Image classification data set "Herbs" (pegasis470/Herbs on GitHub). Class labels (10): belimbing wuluh, jambu biji, jeruk nipis, kemangi, lidah buaya, nangka, pandan, pepaya, seledri, sirih.

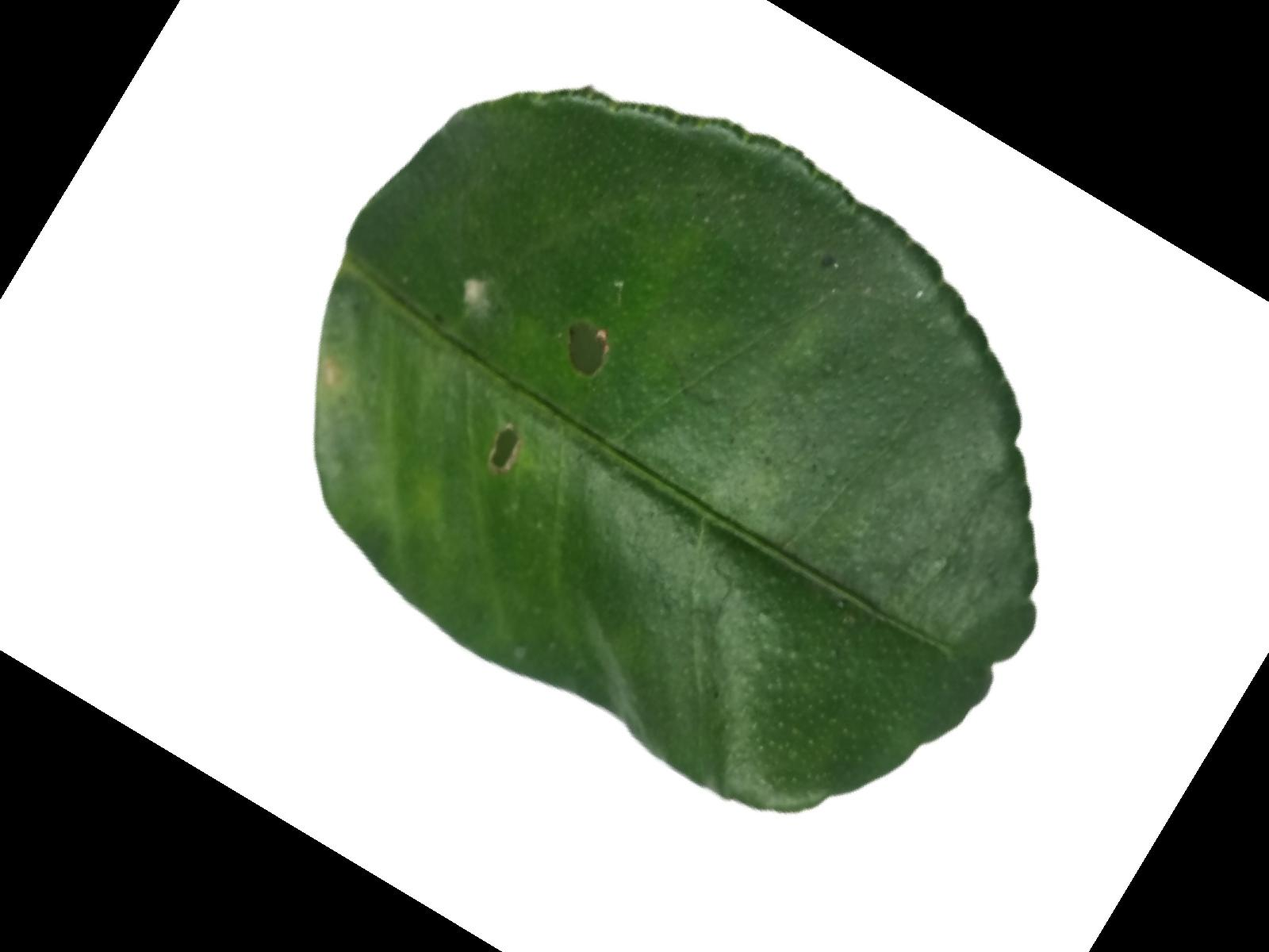
Label: jeruk nipis

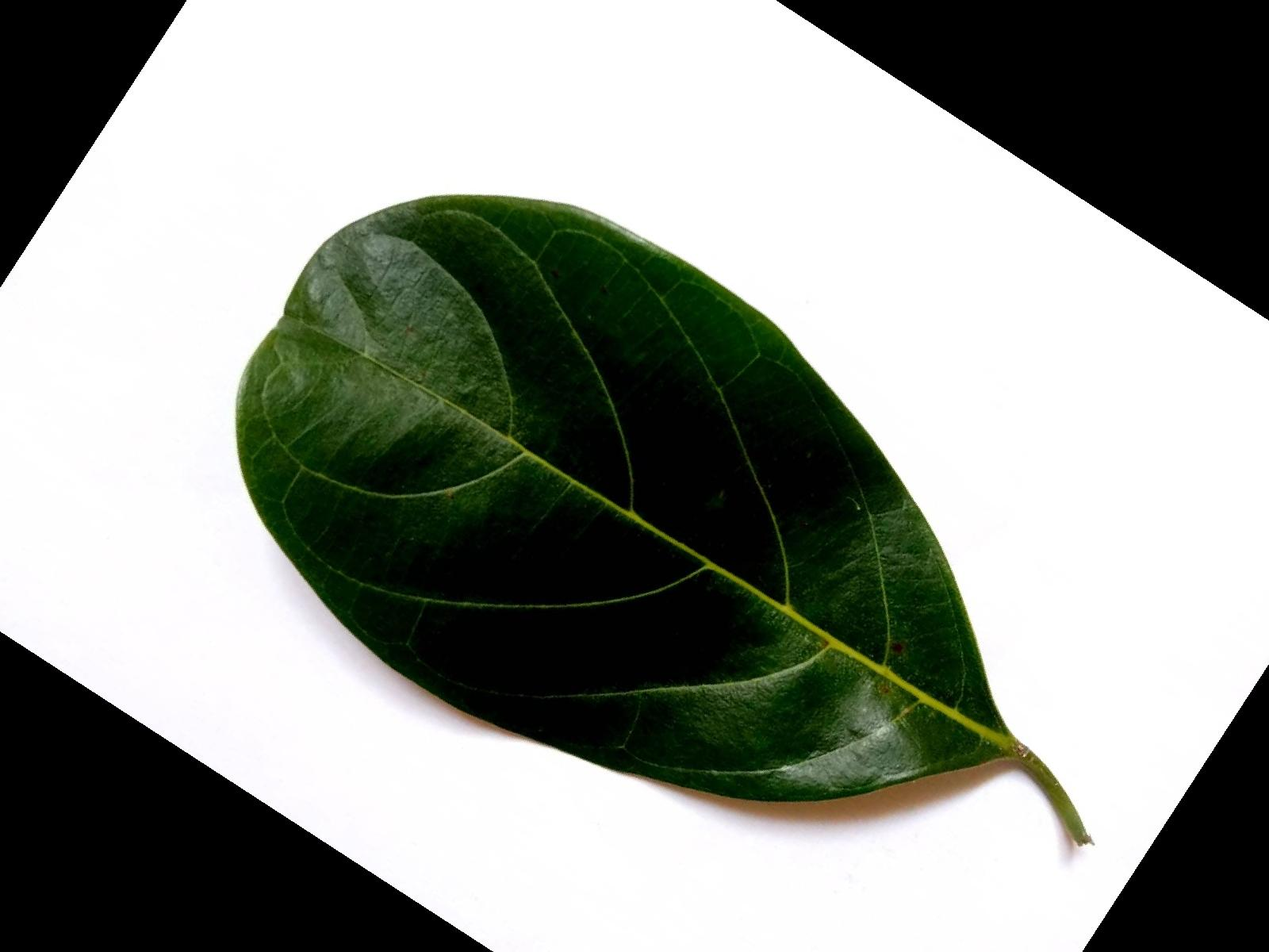
Label: nangka

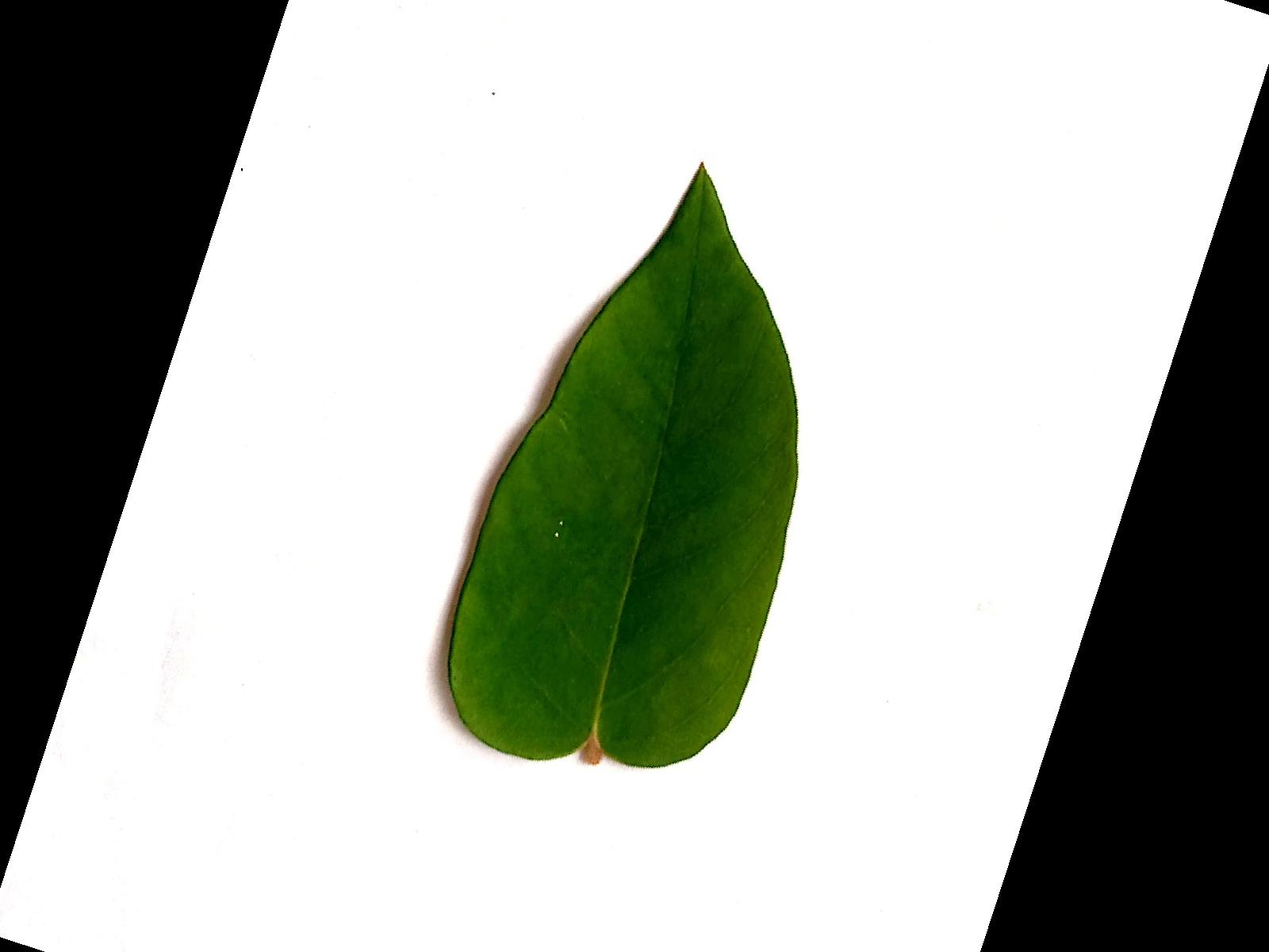
Label: belimbing wuluh

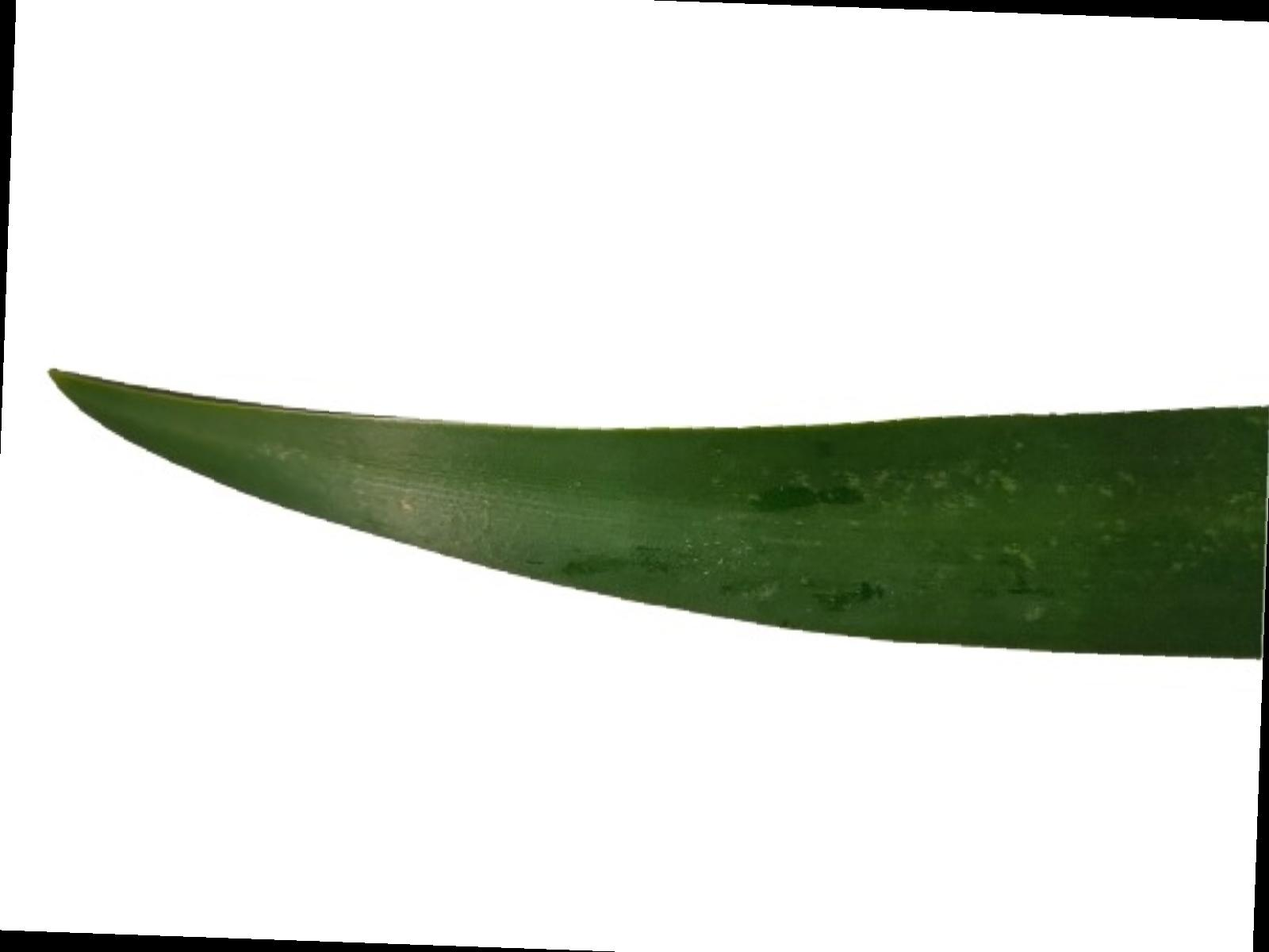
Label: pandan

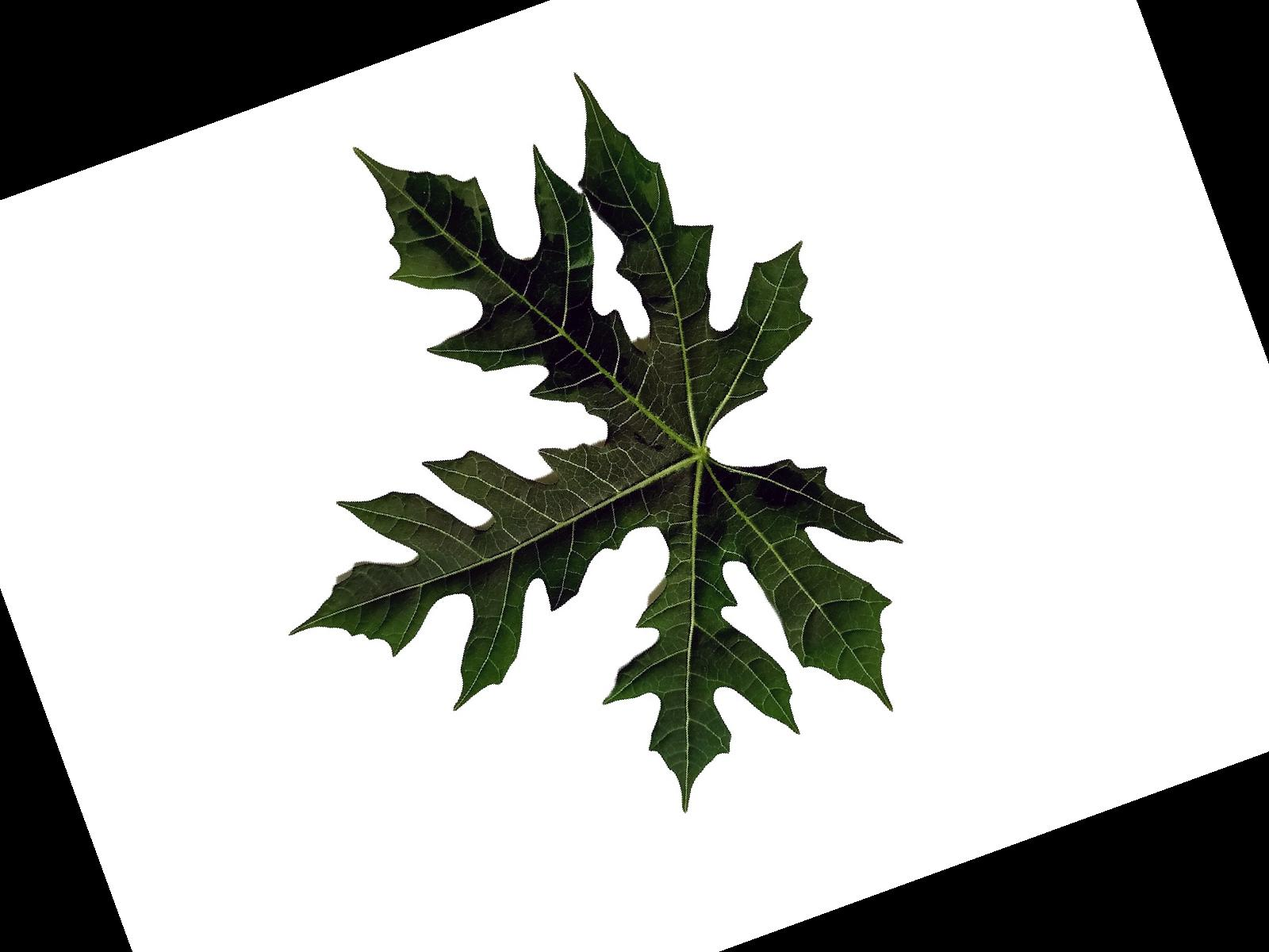
Label: pepaya

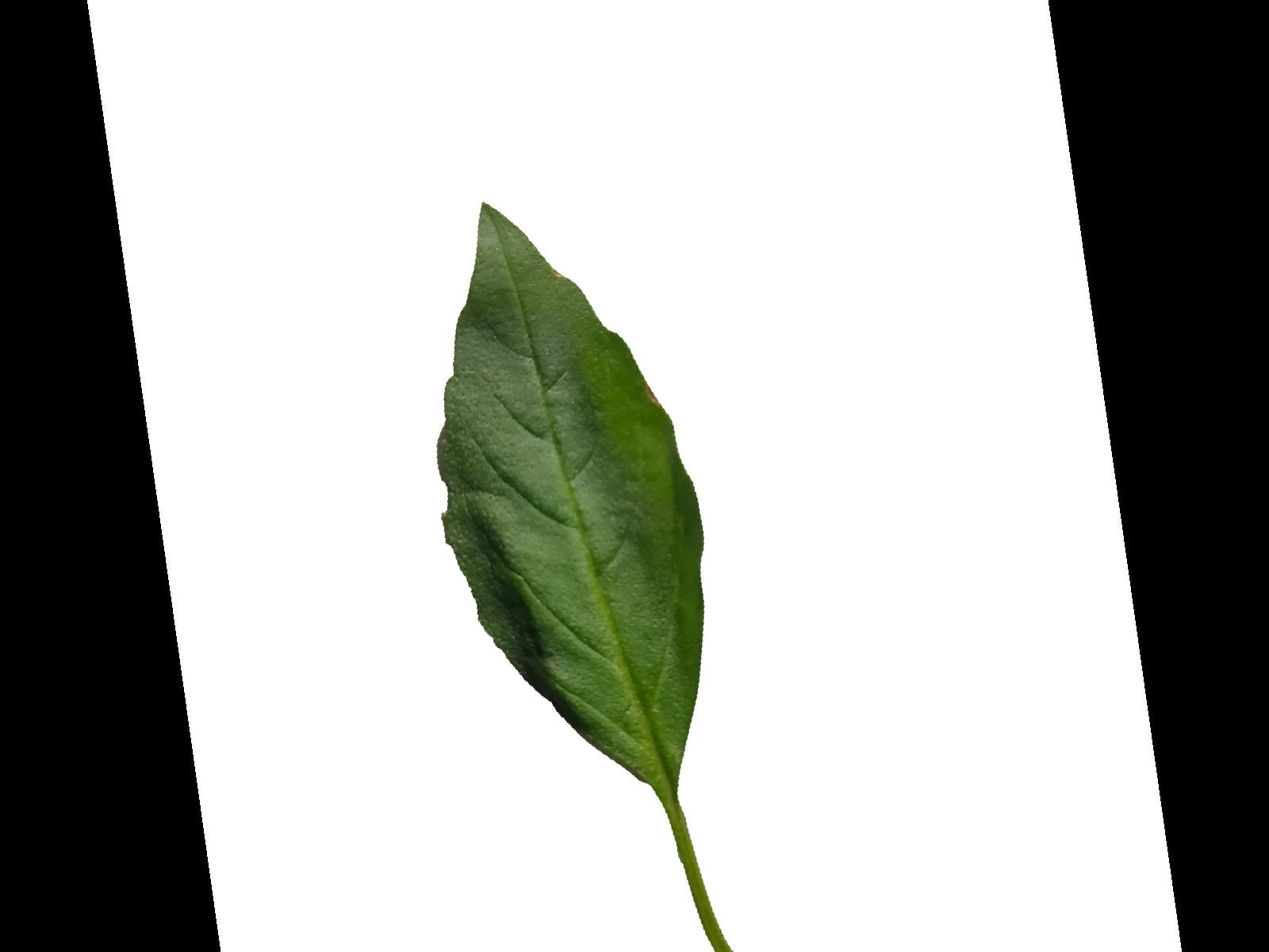
Label: kemangi
